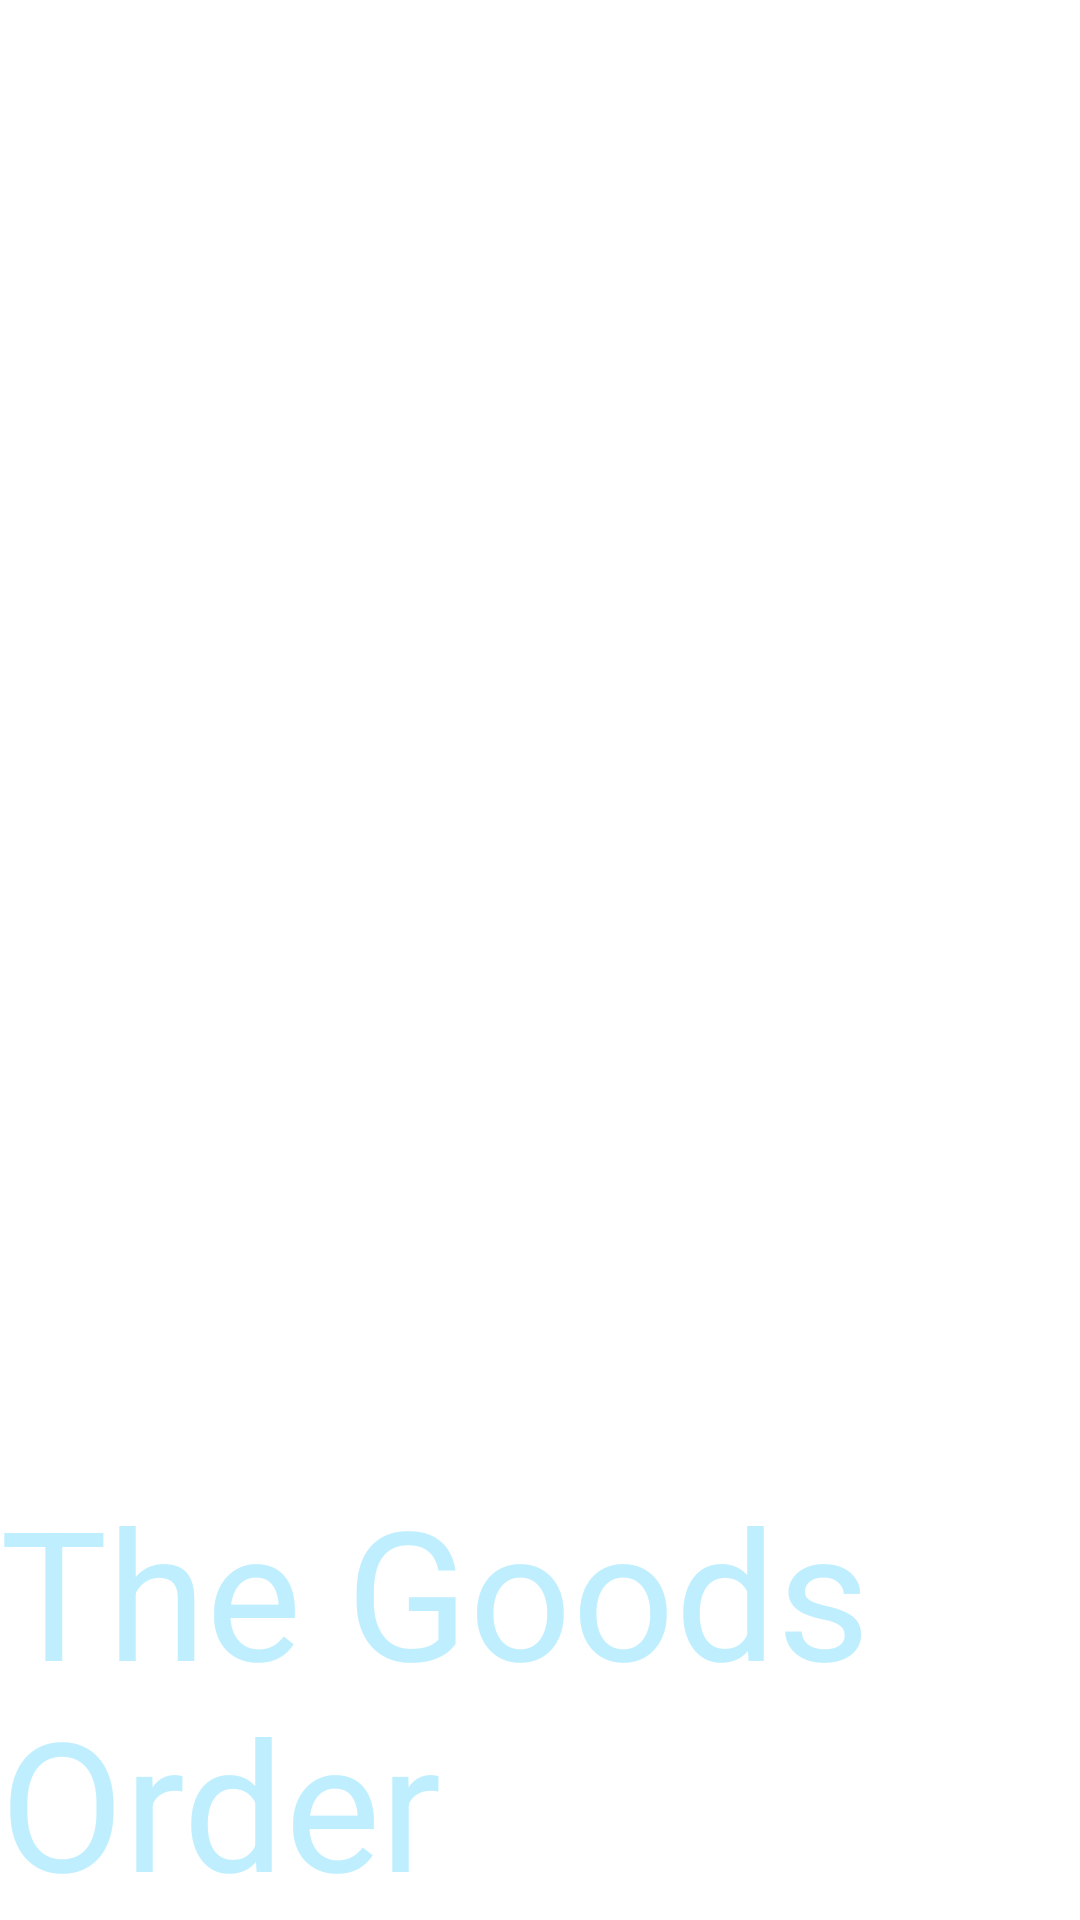

Produce the Android XML layout that renders to this screen, including the resource entries it uses.
<!-- AndroidManifest.xml: application theme AppTheme -->
<!-- res/layout/welcomeimg.xml -->
<?xml version="1.0" encoding="utf-8"?>
<RelativeLayout xmlns:android="http://schemas.android.com/apk/res/android"
    android:layout_width="match_parent"
    android:layout_height="match_parent" >
    
    <TextView 
        android:id="@+id/version"
        android:layout_width="wrap_content"
        android:layout_height="wrap_content"
        android:textSize="15sp"
        />
    
    <ImageView 
        android:id="@+id/welcome_img"
        android:layout_width="match_parent"
        android:layout_height="match_parent"/>
    <TextView 
        android:text="@string/app_name"
        android:textSize="60sp"
        android:textColor="#bfefff"
        android:gravity="center_vertical"
        android:layout_width="wrap_content"
        android:layout_height="150dp"
        android:layout_centerHorizontal="true"
        android:layout_alignParentBottom="true"/>

</RelativeLayout>
<!-- resources referenced by this layout -->
<resources>
  <string name="app_name">The Goods Order Manager</string>
  <style name="AppTheme" parent="AppBaseTheme">
          
      </style>
  <style name="AppBaseTheme" parent="android:Theme.Holo.Light">
          
      </style>
</resources>
